Labelled photos from "dataset_split_final", an image-classification folder in Adityanovall/tomato-leaf-app. The possible labels are: tomato bacterial spot, tomato early blight, tomato late blight, tomato leaf mold, tomato septoria leaf spot, tomato spider mites two spotted spider mite, tomato target spot, tomato yellow leaf curl virus, tomato mosaic virus, tomato healthy.

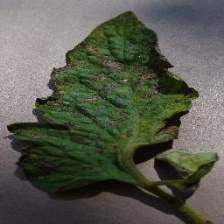
Label: tomato early blight

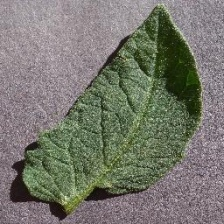
Label: tomato healthy

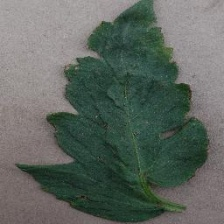
Label: tomato bacterial spot

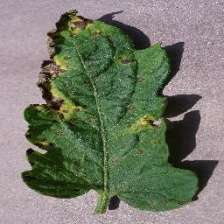
Label: tomato septoria leaf spot

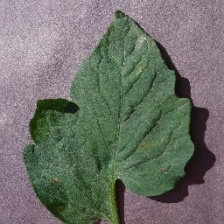
Label: tomato target spot

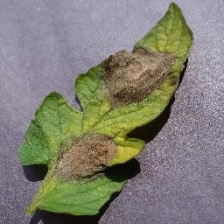
Label: tomato late blight
